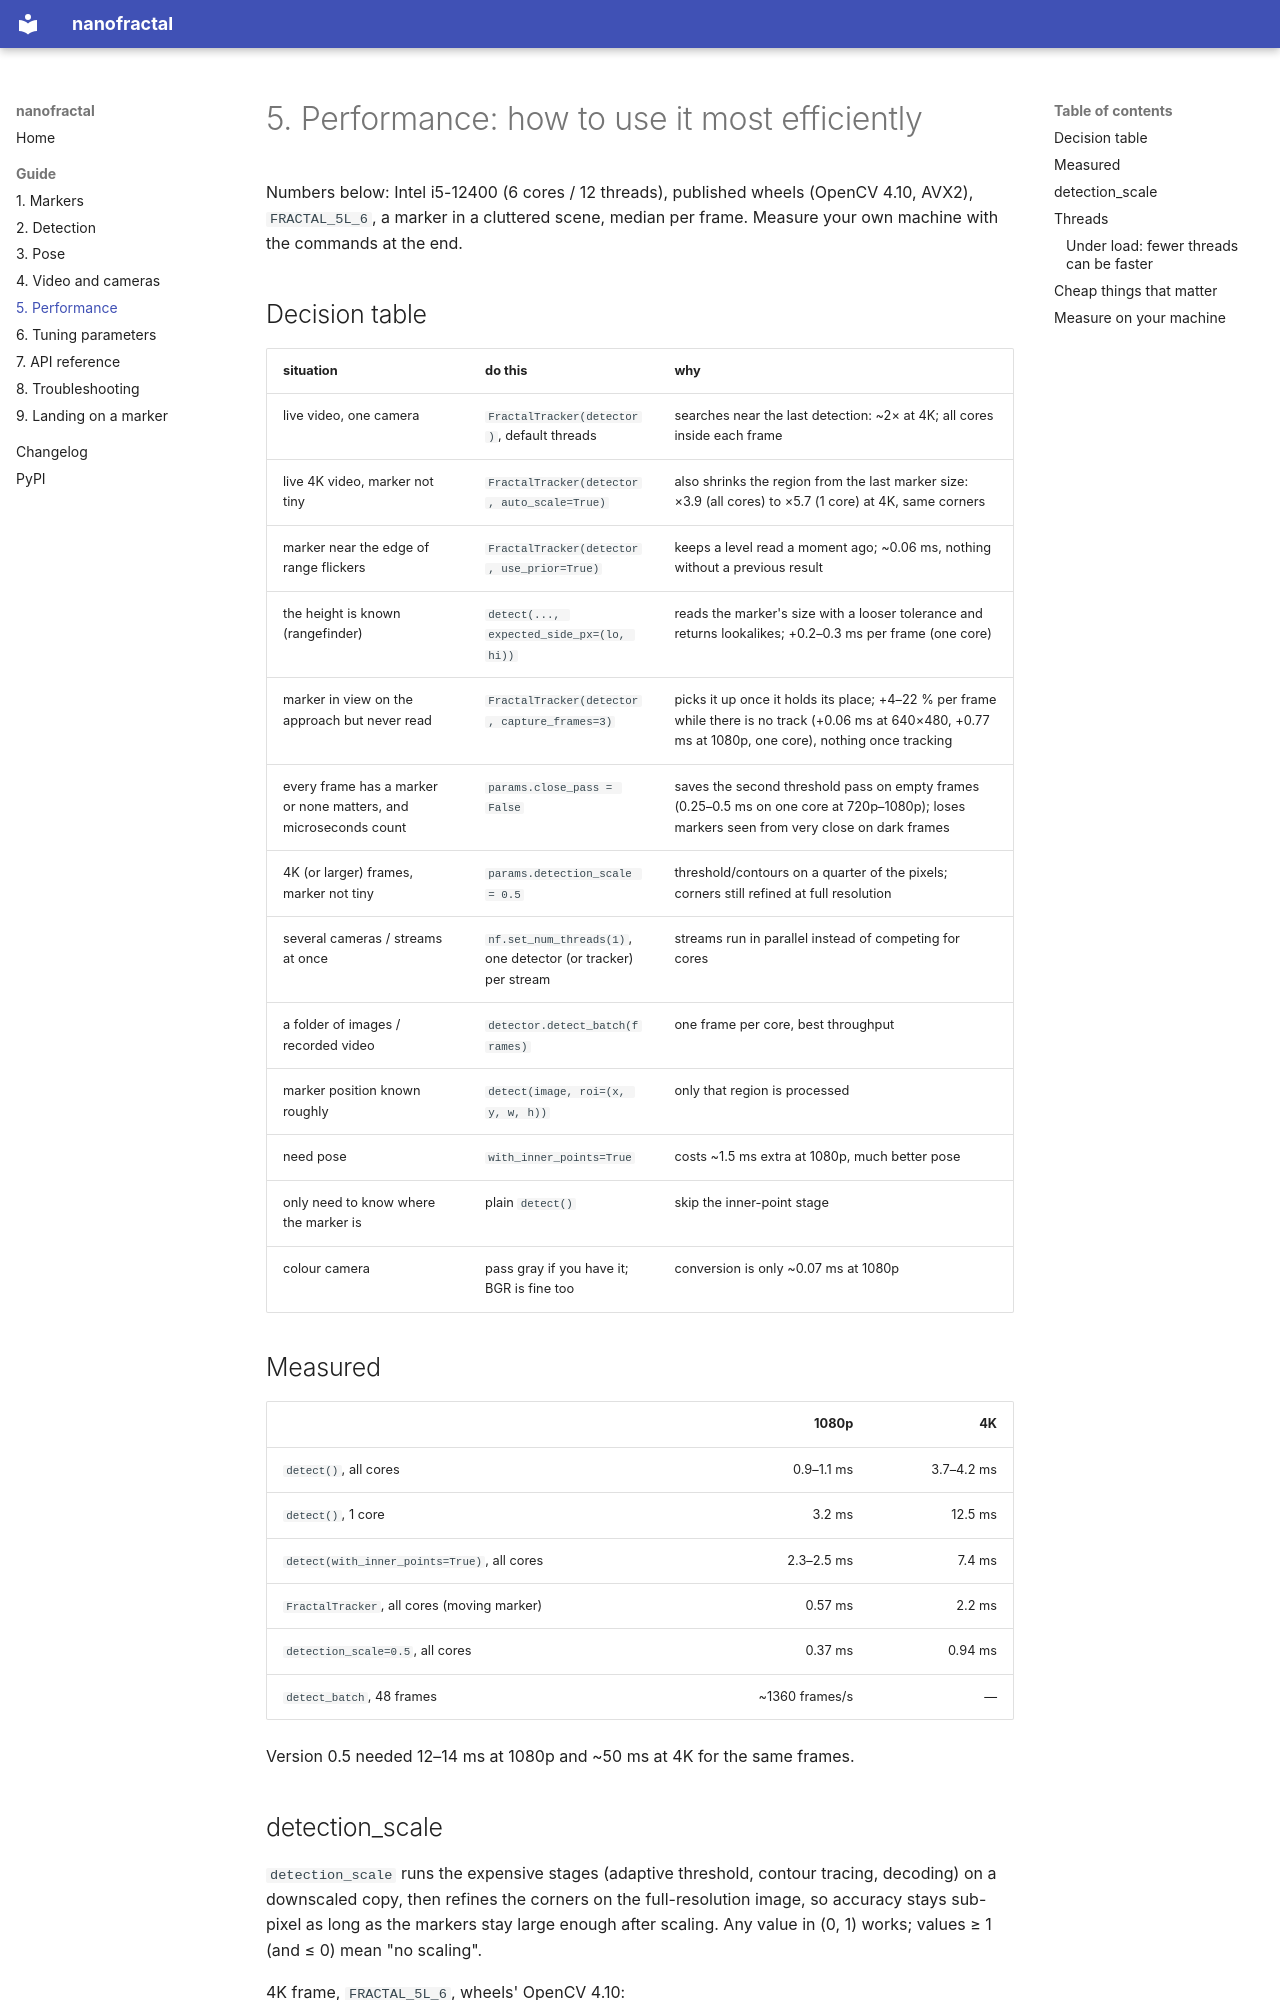

repository: Onikore/nanofractal · page: 05-performance/index.html · generator: mkdocs

# 5. Performance: how to use it most efficiently

Numbers below: Intel i5-12400 (6 cores / 12 threads), published wheels
(OpenCV 4.10, AVX2), `FRACTAL_5L_6`, a marker in a cluttered scene, median
per frame. Measure your own machine with the commands at the end.

## Decision table

| situation | do this | why |
|---|---|---|
| live video, one camera | `FractalTracker(detector)`, default threads | searches near the last detection: ~2× at 4K; all cores inside each frame |
| live 4K video, marker not tiny | `FractalTracker(detector, auto_scale=True)` | also shrinks the region from the last marker size: ×3.9 (all cores) to ×5.7 (1 core) at 4K, same corners |
| marker near the edge of range flickers | `FractalTracker(detector, use_prior=True)` | keeps a level read a moment ago; ~0.06 ms, nothing without a previous result |
| the height is known (rangefinder) | `detect(..., expected_side_px=(lo, hi))` | reads the marker's size with a looser tolerance and returns lookalikes; +0.2–0.3 ms per frame (one core) |
| marker in view on the approach but never read | `FractalTracker(detector, capture_frames=3)` | picks it up once it holds its place; +4–22 % per frame while there is no track (+0.06 ms at 640×480, +0.77 ms at 1080p, one core), nothing once tracking |
| every frame has a marker or none matters, and microseconds count | `params.close_pass = False` | saves the second threshold pass on empty frames (0.25–0.5 ms on one core at 720p–1080p); loses markers seen from very close on dark frames |
| 4K (or larger) frames, marker not tiny | `params.detection_scale = 0.5` | threshold/contours on a quarter of the pixels; corners still refined at full resolution |
| several cameras / streams at once | `nf.set_num_threads(1)`, one detector (or tracker) per stream | streams run in parallel instead of competing for cores |
| a folder of images / recorded video | `detector.detect_batch(frames)` | one frame per core, best throughput |
| marker position known roughly | `detect(image, roi=(x, y, w, h))` | only that region is processed |
| need pose | `with_inner_points=True` | costs ~1.5 ms extra at 1080p, much better pose |
| only need to know where the marker is | plain `detect()` | skip the inner-point stage |
| colour camera | pass gray if you have it; BGR is fine too | conversion is only ~0.07 ms at 1080p |

## Measured

| | 1080p | 4K |
|---|---:|---:|
| `detect()`, all cores | 0.9–1.1 ms | 3.7–4.2 ms |
| `detect()`, 1 core | 3.2 ms | 12.5 ms |
| `detect(with_inner_points=True)`, all cores | 2.3–2.5 ms | 7.4 ms |
| `FractalTracker`, all cores (moving marker) | 0.57 ms | 2.2 ms |
| `detection_scale=0.5`, all cores | 0.37 ms | 0.94 ms |
| `detect_batch`, 48 frames | ~1360 frames/s | — |

Version 0.5 needed 12–14 ms at 1080p and ~50 ms at 4K for the same frames.
